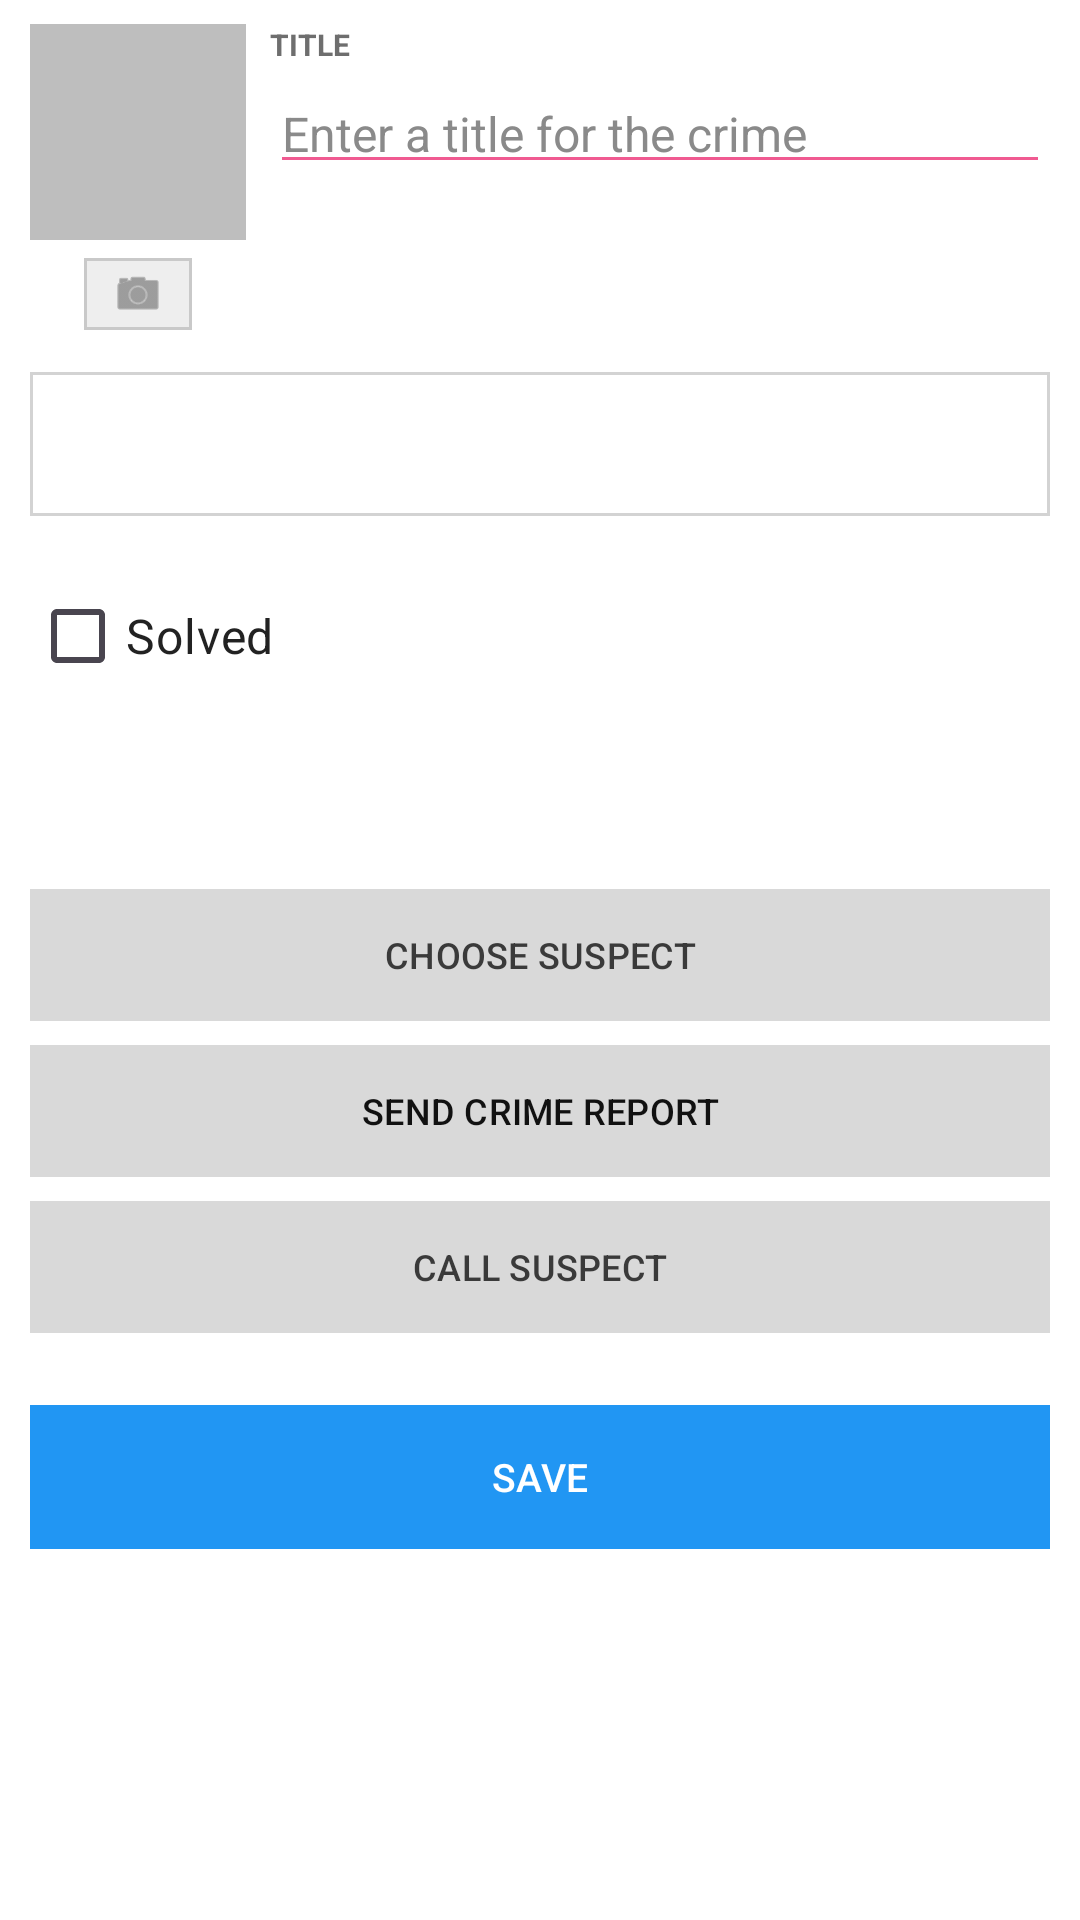

The Android layout XML behind this screen, and the referenced resources:
<!-- AndroidManifest.xml: application theme Theme.CriminalIntent -->
<!-- res/layout/fragment_crime.xml -->
<?xml version="1.0" encoding="utf-8"?>
<ScrollView xmlns:android="http://schemas.android.com/apk/res/android"
    xmlns:app="http://schemas.android.com/apk/res-auto"
    xmlns:tools="http://schemas.android.com/tools"
    android:layout_width="match_parent"
    android:layout_height="match_parent"
    android:background="@android:color/white"
    android:fillViewport="true">

    <LinearLayout
        android:layout_width="match_parent"
        android:layout_height="wrap_content"
        android:orientation="vertical"
        android:paddingStart="10dp"
        android:paddingTop="8dp"
        android:paddingEnd="10dp"
        android:paddingBottom="24dp">

        <LinearLayout
            android:layout_width="match_parent"
            android:layout_height="wrap_content"
            android:gravity="top"
            android:orientation="horizontal">

            <LinearLayout
                android:layout_width="72dp"
                android:layout_height="wrap_content"
                android:orientation="vertical">

                <ImageButton
                    android:id="@+id/crime_photo"
                    android:layout_width="72dp"
                    android:layout_height="72dp"
                    android:adjustViewBounds="true"
                    android:background="#BEBEBE"
                    android:contentDescription="@string/crime_photo"
                    android:padding="0dp"
                    android:scaleType="centerCrop"
                    tools:srcCompat="@drawable/ic_solved" />

                <com.google.android.material.button.MaterialButton
                    android:id="@+id/crime_camera"
                    android:layout_width="36dp"
                    android:layout_height="24dp"
                    android:layout_gravity="center_horizontal"
                    android:layout_marginTop="6dp"
                    android:contentDescription="@string/take_photo"
                    android:insetTop="0dp"
                    android:insetBottom="0dp"
                    android:minHeight="0dp"
                    android:minWidth="0dp"
                    android:text=""
                    app:backgroundTint="#EEEEEE"
                    app:cornerRadius="0dp"
                    app:icon="@android:drawable/ic_menu_camera"
                    app:iconGravity="textStart"
                    app:iconPadding="0dp"
                    app:iconTint="#666666"
                    app:rippleColor="#D0D0D0"
                    app:strokeColor="#C9C9C9"
                    app:strokeWidth="1dp" />
            </LinearLayout>

            <LinearLayout
                android:layout_width="0dp"
                android:layout_height="wrap_content"
                android:layout_marginStart="8dp"
                android:layout_weight="1"
                android:orientation="vertical">

                <TextView
                    android:id="@+id/crime_title_label"
                    android:layout_width="wrap_content"
                    android:layout_height="wrap_content"
                    android:text="@string/crime_title_label"
                    android:textColor="#6E6E6E"
                    android:textSize="10sp"
                    android:textStyle="bold" />

                <EditText
                    android:id="@+id/crime_title"
                    android:layout_width="match_parent"
                    android:layout_height="wrap_content"
                    android:layout_marginTop="2dp"
                    android:backgroundTint="#F05A91"
                    android:hint="@string/crime_title_hint"
                    android:paddingBottom="6dp"
                    android:singleLine="true"
                    android:textColor="#222222"
                    android:textColorHint="#8A8A8A"
                    android:textSize="16sp"
                    tools:text="Yogurt thievery" />
            </LinearLayout>
        </LinearLayout>

        <com.google.android.material.button.MaterialButton
            android:id="@+id/crime_date"
            android:layout_width="match_parent"
            android:layout_height="wrap_content"
            android:layout_marginTop="14dp"
            android:enabled="false"
            android:gravity="start|center_vertical"
            android:insetTop="0dp"
            android:insetBottom="0dp"
            android:minHeight="48dp"
            android:textAllCaps="false"
            android:textColor="#222222"
            app:backgroundTint="@android:color/white"
            app:cornerRadius="0dp"
            app:strokeColor="#D3D3D3"
            app:strokeWidth="1dp"
            tools:text="Fri Mar 20 2026, 01:16 PM" />

        <CheckBox
            android:id="@+id/crime_solved"
            android:layout_width="wrap_content"
            android:layout_height="wrap_content"
            android:layout_marginTop="16dp"
            android:text="@string/crime_solved_label"
            android:textColor="#222222"
            android:textSize="16sp" />

        <TextView
            android:id="@+id/crime_status"
            android:layout_width="wrap_content"
            android:layout_height="wrap_content"
            android:layout_marginTop="12dp"
            android:textColor="#111111"
            android:textSize="18sp"
            android:textStyle="bold"
            tools:text="Case Closed" />

        <com.google.android.material.button.MaterialButton
            android:id="@+id/crime_suspect"
            android:layout_width="match_parent"
            android:layout_height="wrap_content"
            android:layout_marginTop="24dp"
            android:insetTop="0dp"
            android:insetBottom="0dp"
            android:minHeight="44dp"
            android:text="@string/choose_suspect"
            android:textAllCaps="true"
            android:textColor="#3A3A3A"
            android:textSize="12sp"
            app:backgroundTint="#D9D9D9"
            app:cornerRadius="0dp" />

        <com.google.android.material.button.MaterialButton
            android:id="@+id/crime_report"
            android:layout_width="match_parent"
            android:layout_height="wrap_content"
            android:layout_marginTop="8dp"
            android:insetTop="0dp"
            android:insetBottom="0dp"
            android:minHeight="44dp"
            android:text="@string/send_report"
            android:textAllCaps="true"
            android:textColor="#111111"
            android:textSize="12sp"
            app:backgroundTint="#D9D9D9"
            app:cornerRadius="0dp" />

        <com.google.android.material.button.MaterialButton
            android:id="@+id/crime_call_suspect"
            android:layout_width="match_parent"
            android:layout_height="wrap_content"
            android:layout_marginTop="8dp"
            android:enabled="false"
            android:insetTop="0dp"
            android:insetBottom="0dp"
            android:minHeight="44dp"
            android:text="@string/call_suspect_default"
            android:textAllCaps="true"
            android:textColor="#3A3A3A"
            android:textSize="12sp"
            app:backgroundTint="#D9D9D9"
            app:cornerRadius="0dp" />

        <com.google.android.material.button.MaterialButton
            android:id="@+id/crime_save"
            android:layout_width="match_parent"
            android:layout_height="wrap_content"
            android:layout_marginTop="24dp"
            android:insetTop="0dp"
            android:insetBottom="0dp"
            android:minHeight="48dp"
            android:text="@string/save"
            android:textAllCaps="true"
            android:textColor="@android:color/white"
            android:textSize="13sp"
            app:cornerRadius="0dp" />

    </LinearLayout>
</ScrollView>
<!-- resources referenced by this layout -->
<resources>
  <string name="call_suspect_default">Call suspect</string>
  <string name="choose_suspect">Choose suspect</string>
  <string name="crime_photo">Crime scene photo</string>
  <string name="crime_solved_label">Solved</string>
  <string name="crime_title_hint">Enter a title for the crime</string>
  <string name="crime_title_label">TITLE</string>
  <string name="save">SAVE</string>
  <string name="send_report">Send crime report</string>
  <string name="take_photo">Take photo</string>
  <style name="Theme.CriminalIntent" parent="Base.Theme.CriminalIntent" />
  <style name="Base.Theme.CriminalIntent" parent="Theme.Material3.DayNight.NoActionBar">
          
          <item name="colorPrimary">@color/sky_blue_primary</item>
          <item name="colorOnPrimary">@color/sky_blue_on_primary</item>
          <item name="colorPrimaryContainer">@color/sky_blue_primary_variant</item>
          <item name="colorOnPrimaryContainer">@color/sky_blue_on_primary</item>
          <item name="colorSecondary">@color/sky_blue_secondary</item>
          <item name="colorOnSecondary">@color/sky_blue_on_secondary</item>
          <item name="colorSecondaryContainer">@color/sky_blue_secondary_variant</item>
          <item name="colorOnSecondaryContainer">@color/sky_blue_on_primary</item>
          <item name="android:statusBarColor">@color/black</item>
      </style>
  <color name="sky_blue_primary">#2196F3</color>
  <color name="sky_blue_on_primary">#FFFFFF</color>
  <color name="sky_blue_primary_variant">#1976D2</color>
  <color name="sky_blue_secondary">#03DAC6</color>
  <color name="sky_blue_on_secondary">#000000</color>
  <color name="sky_blue_secondary_variant">#018786</color>
  <color name="black">#FF000000</color>
</resources>
